Run: headless pygame with SDL's dummy video driver; simulated clock (each Clock.tick advances the game by its frame time, no real sleeping); random seed 0; keys injected as events and as key.get_pressed() state; no mouse input.
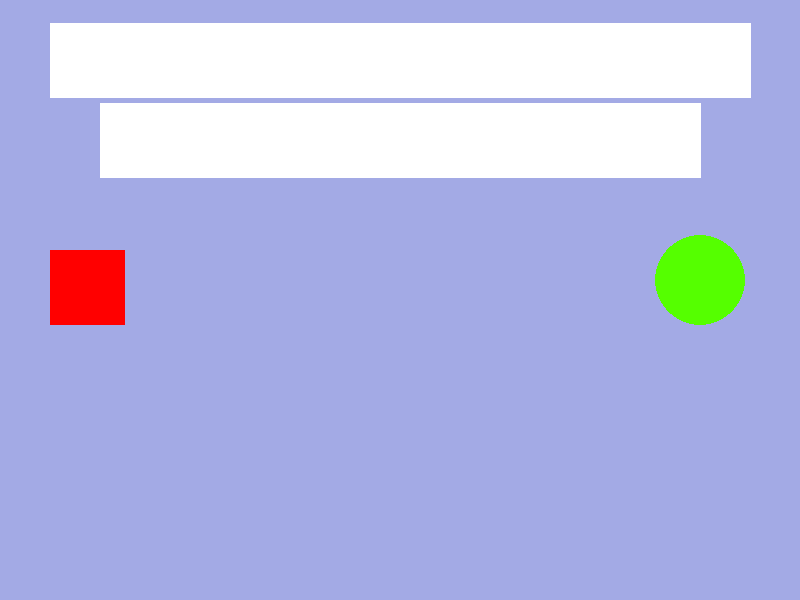
Frame 1 of 4 · flips 1–60 · no input
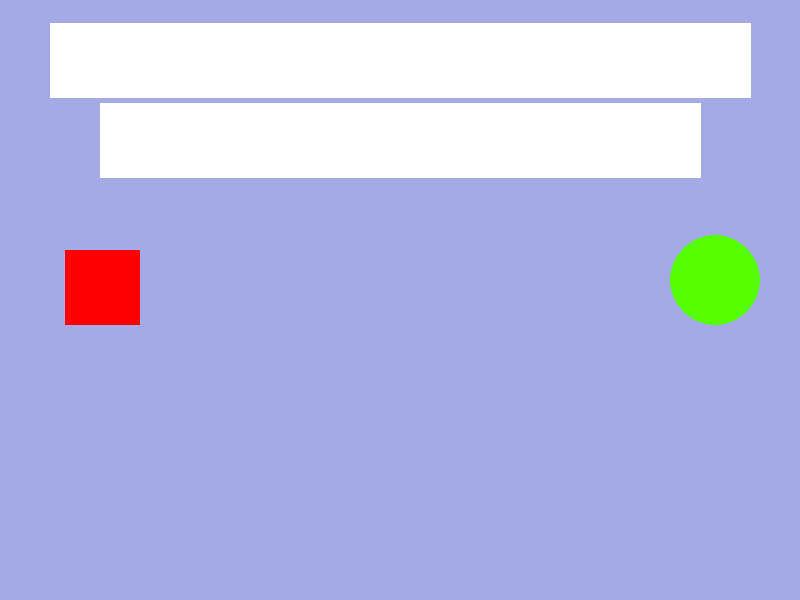
Frame 2 of 4 · flips 61–180 · tapped SPACE, RETURN · held RIGHT (→), D
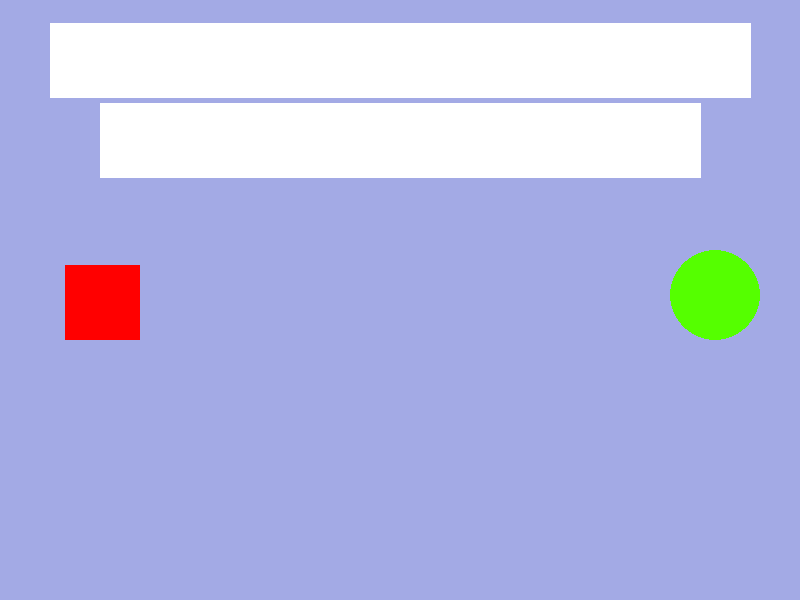
Frame 3 of 4 · flips 181–300 · held DOWN (↓), S
Frame 4 of 4 · flips 301–420 · held LEFT (←), A, UP (↑), W · screen same as frame 1, image omitted

The pygame program that drew these frames:

import pygame
x = 50
y = 250
q = 700
z = 280
FPS = 240
VEL = 15
SCREEN_WIDTH = 800
SCREEN_HEIGHT = 600
screen = pygame.display.set_mode((SCREEN_WIDTH, SCREEN_HEIGHT))

clock = pygame.time.Clock()
gameing = True
while gameing:
    clock.tick(FPS)
    for event in pygame.event.get():
        if event.type == pygame.QUIT:
            gameing = False
        if event.type == pygame.KEYDOWN:
            if event.key == pygame.K_w:
                y -= VEL
            if event.key == pygame.K_s:
                y += VEL
            if event.key == pygame.K_a:
                x -= VEL
            if event.key == pygame.K_d:
                x += VEL
        if event.type == pygame.KEYDOWN:
            if event.key == pygame.K_UP:
                z -= VEL
            if event.key == pygame.K_DOWN:
                z += VEL
            if event.key == pygame.K_LEFT:
                q -= VEL
            if event.key == pygame.K_RIGHT:
                q += VEL

    screen.fill((163, 170, 229))
    pygame.draw.rect(screen, (255, 0, 0 ), (x, y, 75, 75))
    pygame.draw.circle(screen, (85, 255, 0 ), (q, z), 45)
    pygame.draw.line(screen, (255, 255, 255), (50, 60),(750, 60), 75)
    pygame.draw.line(screen, (255, 255, 255), (100, 140), (700, 140), 75)
    pygame.display.update()
